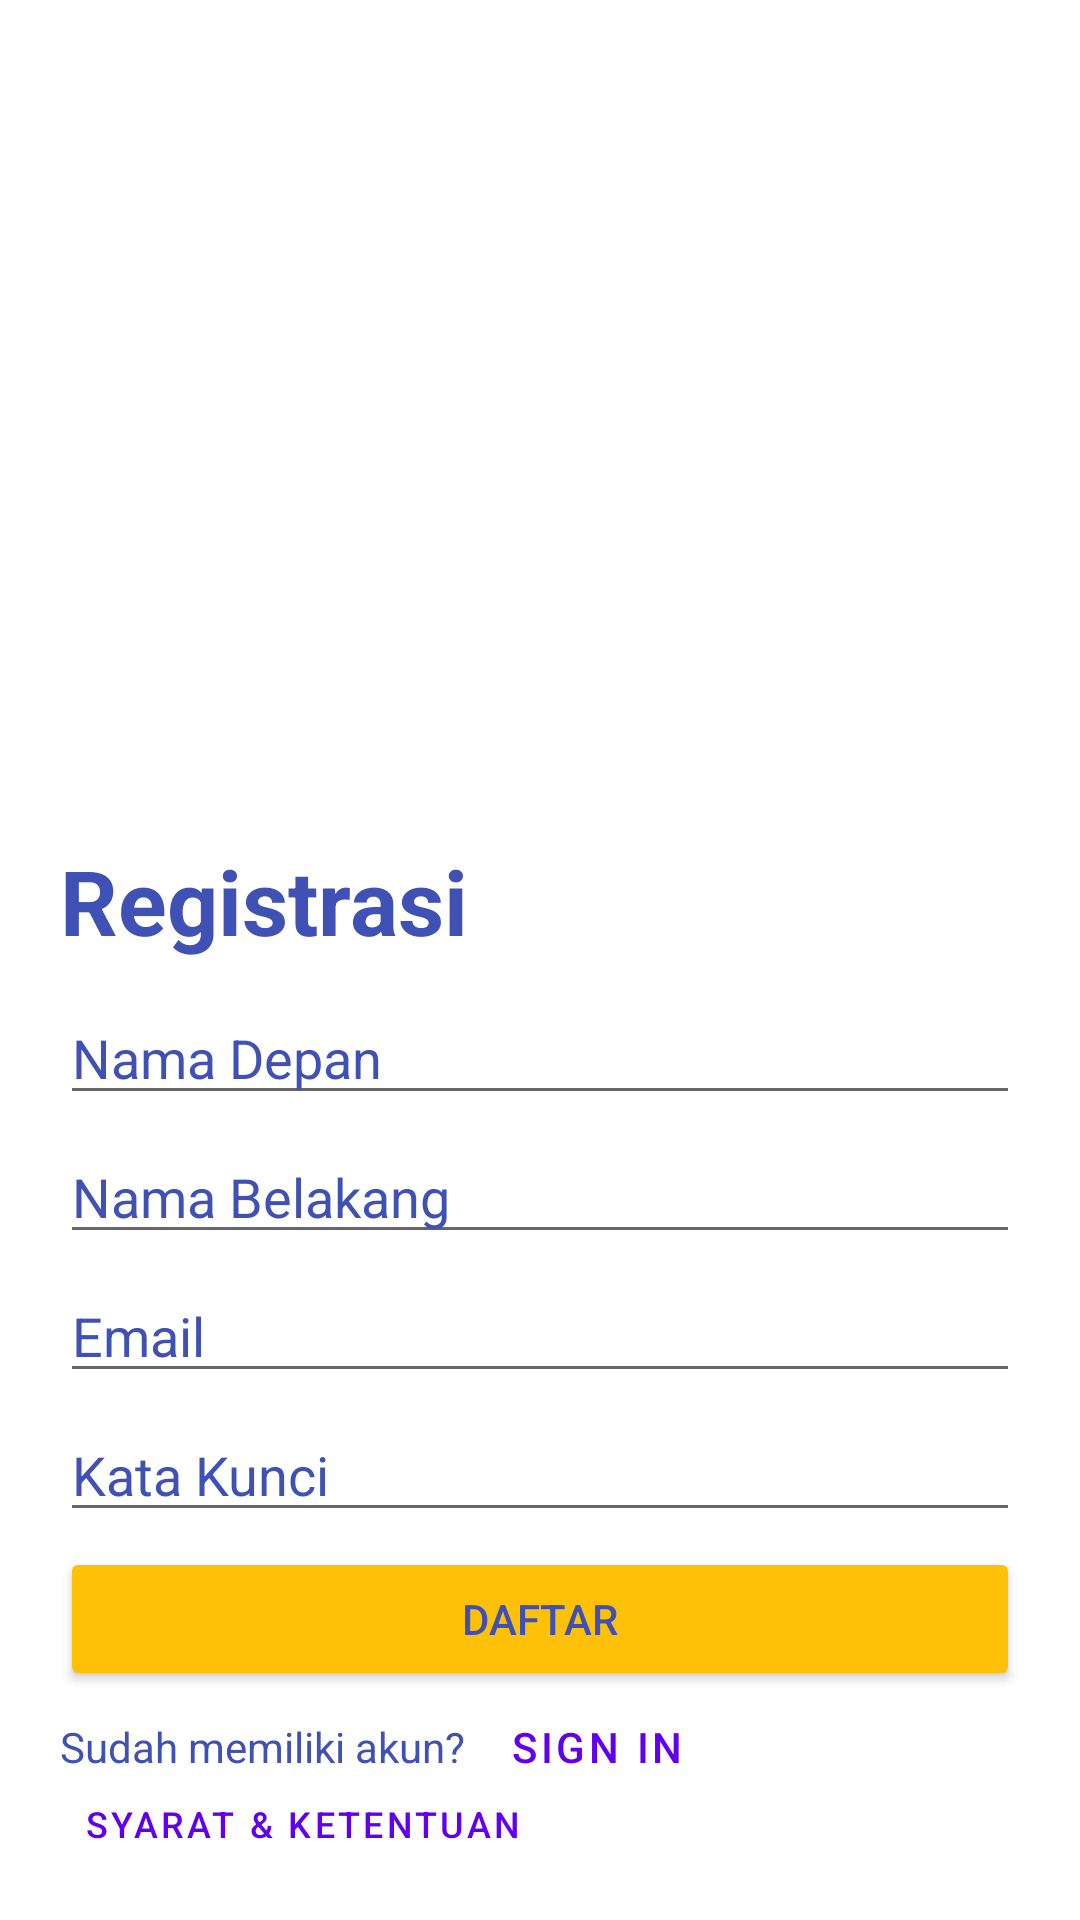

Android layout source for this screen:
<!-- AndroidManifest.xml: application theme Theme.LiveCodeGoldMarket -->
<!-- res/layout/fragment_register.xml -->
<?xml version="1.0" encoding="utf-8"?>
<FrameLayout xmlns:android="http://schemas.android.com/apk/res/android"
    xmlns:app="http://schemas.android.com/apk/res-auto"
    xmlns:tools="http://schemas.android.com/tools"
    android:id="@+id/frameLayout2"
    android:layout_width="match_parent"
    android:layout_height="match_parent"
    tools:context=".RegisterFragment">

    <ImageView
        android:id="@+id/imageView"
        android:layout_width="match_parent"
        android:layout_height="wrap_content"
        android:contentDescription="Welcome Image"
        android:scaleType="fitXY"
        android:src="@drawable/golds" />

    <LinearLayout
        android:layout_width="match_parent"
        android:layout_height="wrap_content"
        android:layout_gravity="bottom"
        android:background="@drawable/rounded_top_shape"
        android:orientation="vertical"
        android:paddingStart="20dp"
        android:paddingEnd="20dp"
        android:paddingBottom="20dp"
        >

        <TextView
            android:id="@+id/registration_text"
            android:layout_width="match_parent"
            android:layout_height="wrap_content"
            android:layout_marginTop="20dp"
            android:layout_marginBottom="10dp"
            android:text="@string/registrasi"
            android:textColor="@color/primary"
            android:textSize="30sp"
            android:textStyle="bold"
            />
        <EditText
            android:id="@+id/first_name_textField"
            android:layout_width="match_parent"
            android:layout_height="wrap_content"
            android:layout_marginBottom="5dp"
            android:hint="Nama Depan"
            android:textColorHint="@color/primary"
            />
        <EditText
            android:id="@+id/last_name_textField"
            android:layout_width="match_parent"
            android:layout_height="wrap_content"
            android:layout_marginBottom="5dp"
            android:hint="Nama Belakang"
            android:textColorHint="@color/primary"
            />
        <EditText
            android:id="@+id/email_textField"
            android:layout_width="match_parent"
            android:layout_height="wrap_content"
            android:layout_marginBottom="5dp"
            android:hint="Email"
            android:textColorHint="@color/primary"
            />
        <EditText
            android:id="@+id/password_textField"
            android:layout_width="match_parent"
            android:layout_height="wrap_content"
            android:layout_marginBottom="5dp"
            android:hint="Kata Kunci"
            android:textColorHint="@color/primary"
            app:passwordToggleEnabled ="true"
            app:passwordToggleTint="@color/primary"
            />
        <Button
            android:id="@+id/new_regis_button"
            android:layout_width="match_parent"
            android:layout_height="wrap_content"
            android:layout_marginBottom="5dp"
            android:backgroundTint="@color/accent"
            android:text="Daftar"
            android:textColor="@color/primary"
            />

        <LinearLayout
            android:layout_width="wrap_content"
            android:layout_height="match_parent"
            android:orientation="horizontal">

            <TextView
                android:id="@+id/have_account_text"
                android:layout_width="wrap_content"
                android:layout_height="wrap_content"
                android:text="Sudah memiliki akun?"
                android:textColor="@color/primary"
                />

            <Button
                android:id="@+id/signin_button"
                style="@style/Widget.MaterialComponents.Button.TextButton"
                android:layout_width="wrap_content"
                android:layout_height="wrap_content"
                android:minHeight="5dp"
                android:text="Sign IN"
                />
        </LinearLayout>

        <Button
            android:id="@+id/tc_button"
            android:layout_width="wrap_content"
            android:layout_height="wrap_content"
            style="@style/Widget.MaterialComponents.Button.TextButton"
            android:text="@string/syarat_ketentuan"
            android:textSize="12sp"
            android:minHeight="5dp"
            />
    </LinearLayout>

</FrameLayout>
<!-- resources referenced by this layout -->
<resources>
  <color name="accent">#FFC107</color>
  <color name="primary">#3F51B5</color>
  <string name="registrasi">Registrasi</string>
  <string name="syarat_ketentuan">Syarat &amp; Ketentuan</string>
  <style name="Theme.LiveCodeGoldMarket" parent="Theme.MaterialComponents.DayNight.NoActionBar">
          
          <item name="colorPrimary">@color/purple_500</item>
          <item name="colorPrimaryVariant">@color/purple_700</item>
          <item name="colorOnPrimary">@color/white</item>
          
          <item name="colorSecondary">@color/teal_200</item>
          <item name="colorSecondaryVariant">@color/teal_700</item>
          <item name="colorOnSecondary">@color/black</item>
          
          <item name="android:statusBarColor">?attr/colorPrimaryVariant</item>
          
      </style>
  <color name="purple_500">#FF6200EE</color>
  <color name="purple_700">#FF3700B3</color>
  <color name="white">#FFFFFFFF</color>
  <color name="teal_200">#FF03DAC5</color>
  <color name="teal_700">#FF018786</color>
  <color name="black">#FF000000</color>
</resources>
